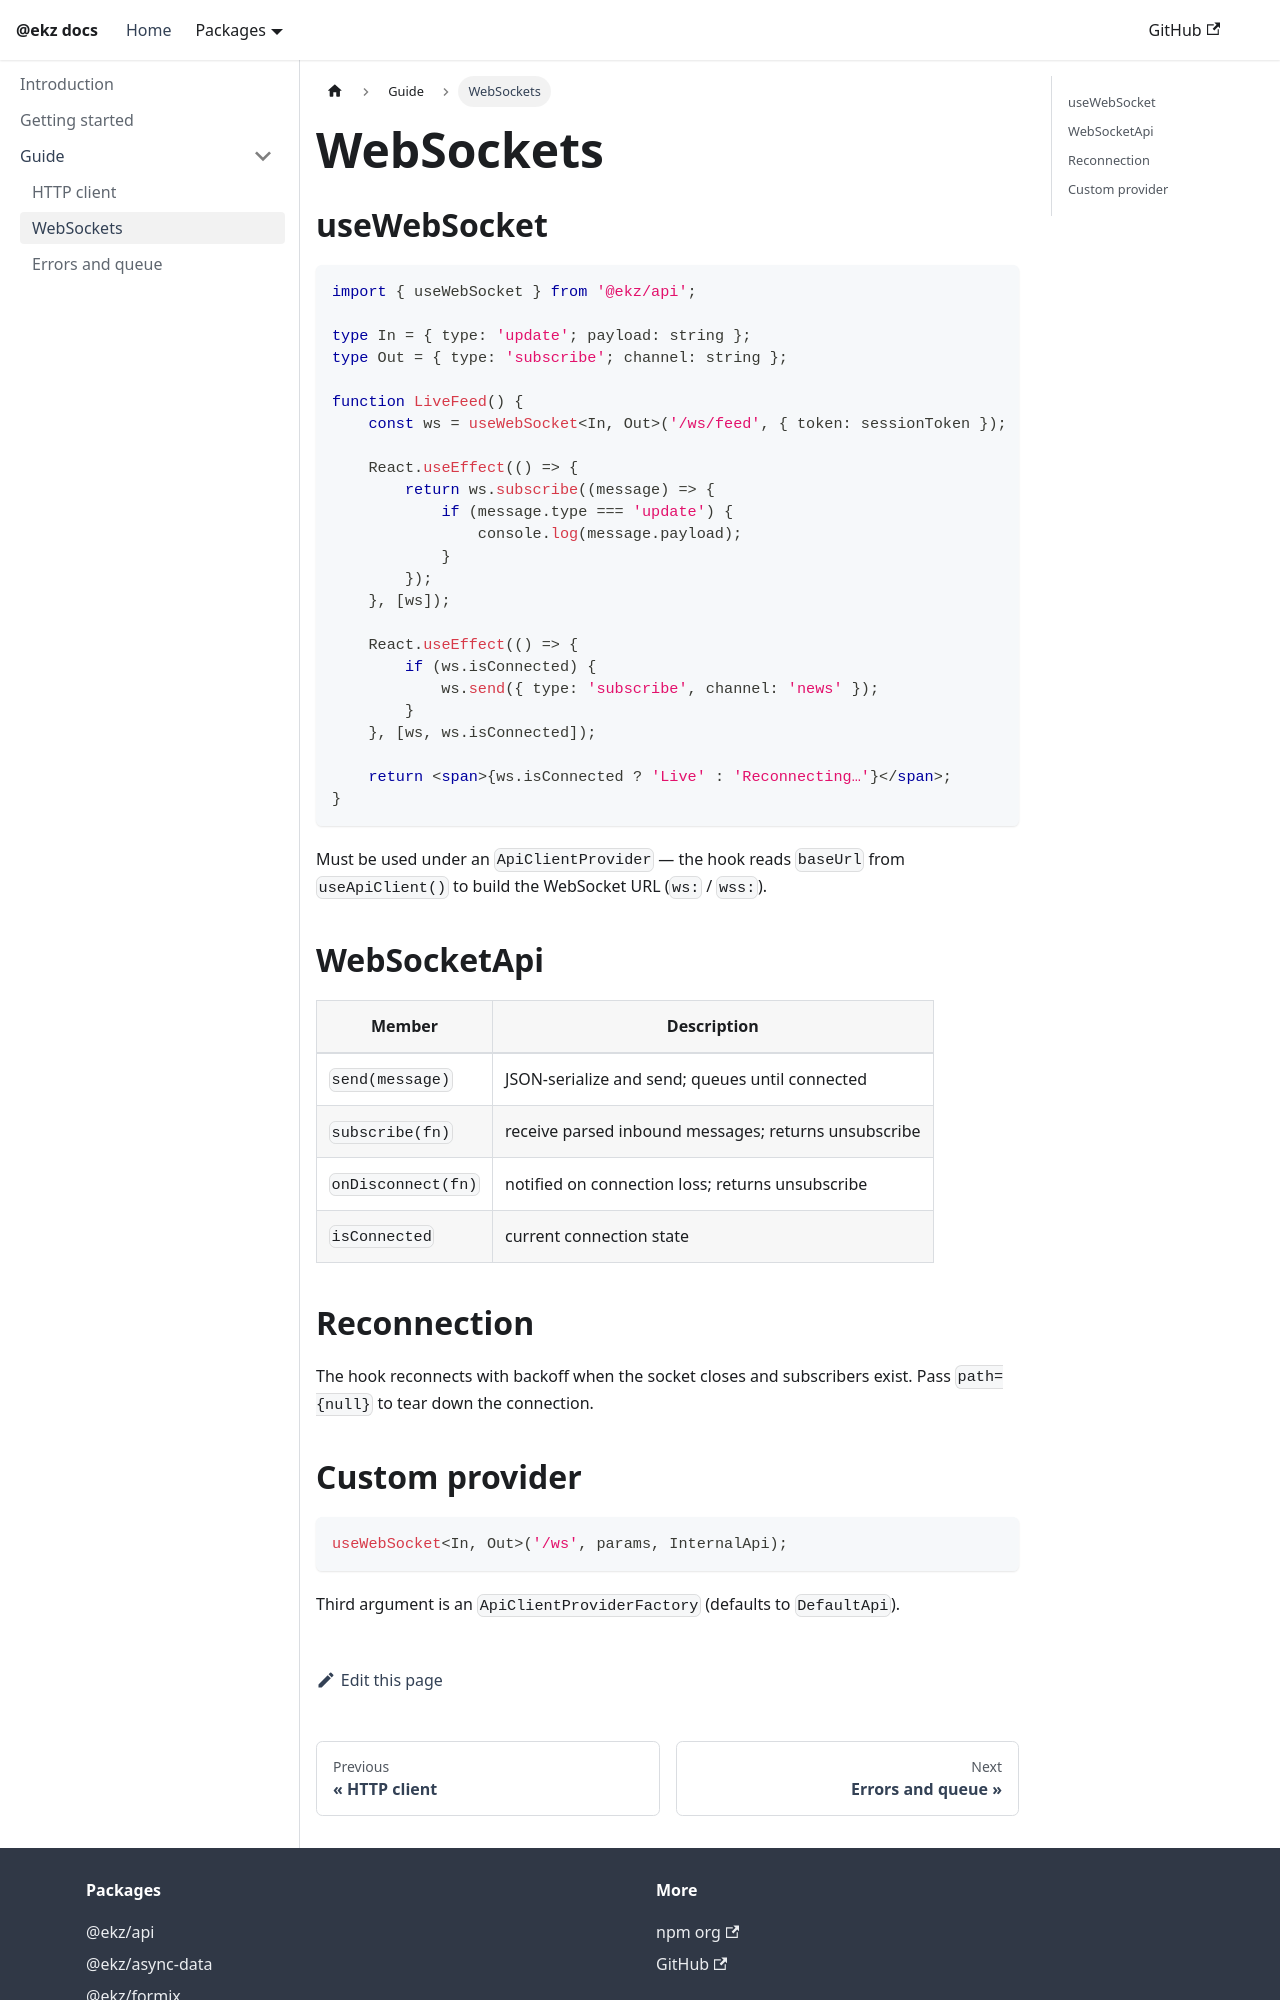

repository: erkez/ekz · page: api/guide/websockets/index.html · generator: docusaurus

---
sidebar_position: 2
title: WebSockets
---

# WebSockets

## useWebSocket

```tsx
import { useWebSocket } from '@ekz/api';

type In = { type: 'update'; payload: string };
type Out = { type: 'subscribe'; channel: string };

function LiveFeed() {
    const ws = useWebSocket<In, Out>('/ws/feed', { token: sessionToken });

    React.useEffect(() => {
        return ws.subscribe((message) => {
            if (message.type === 'update') {
                console.log(message.payload);
            }
        });
    }, [ws]);

    React.useEffect(() => {
        if (ws.isConnected) {
            ws.send({ type: 'subscribe', channel: 'news' });
        }
    }, [ws, ws.isConnected]);

    return <span>{ws.isConnected ? 'Live' : 'Reconnecting…'}</span>;
}
```

Must be used under an `ApiClientProvider` — the hook reads `baseUrl` from `useApiClient()` to build the WebSocket URL (`ws:` / `wss:`).

## WebSocketApi

| Member | Description |
| ------ | ----------- |
| `send(message)` | JSON-serialize and send; queues until connected |
| `subscribe(fn)` | receive parsed inbound messages; returns unsubscribe |
| `onDisconnect(fn)` | notified on connection loss; returns unsubscribe |
| `isConnected` | current connection state |

## Reconnection

The hook reconnects with backoff when the socket closes and subscribers exist. Pass `path={null}` to tear down the connection.
